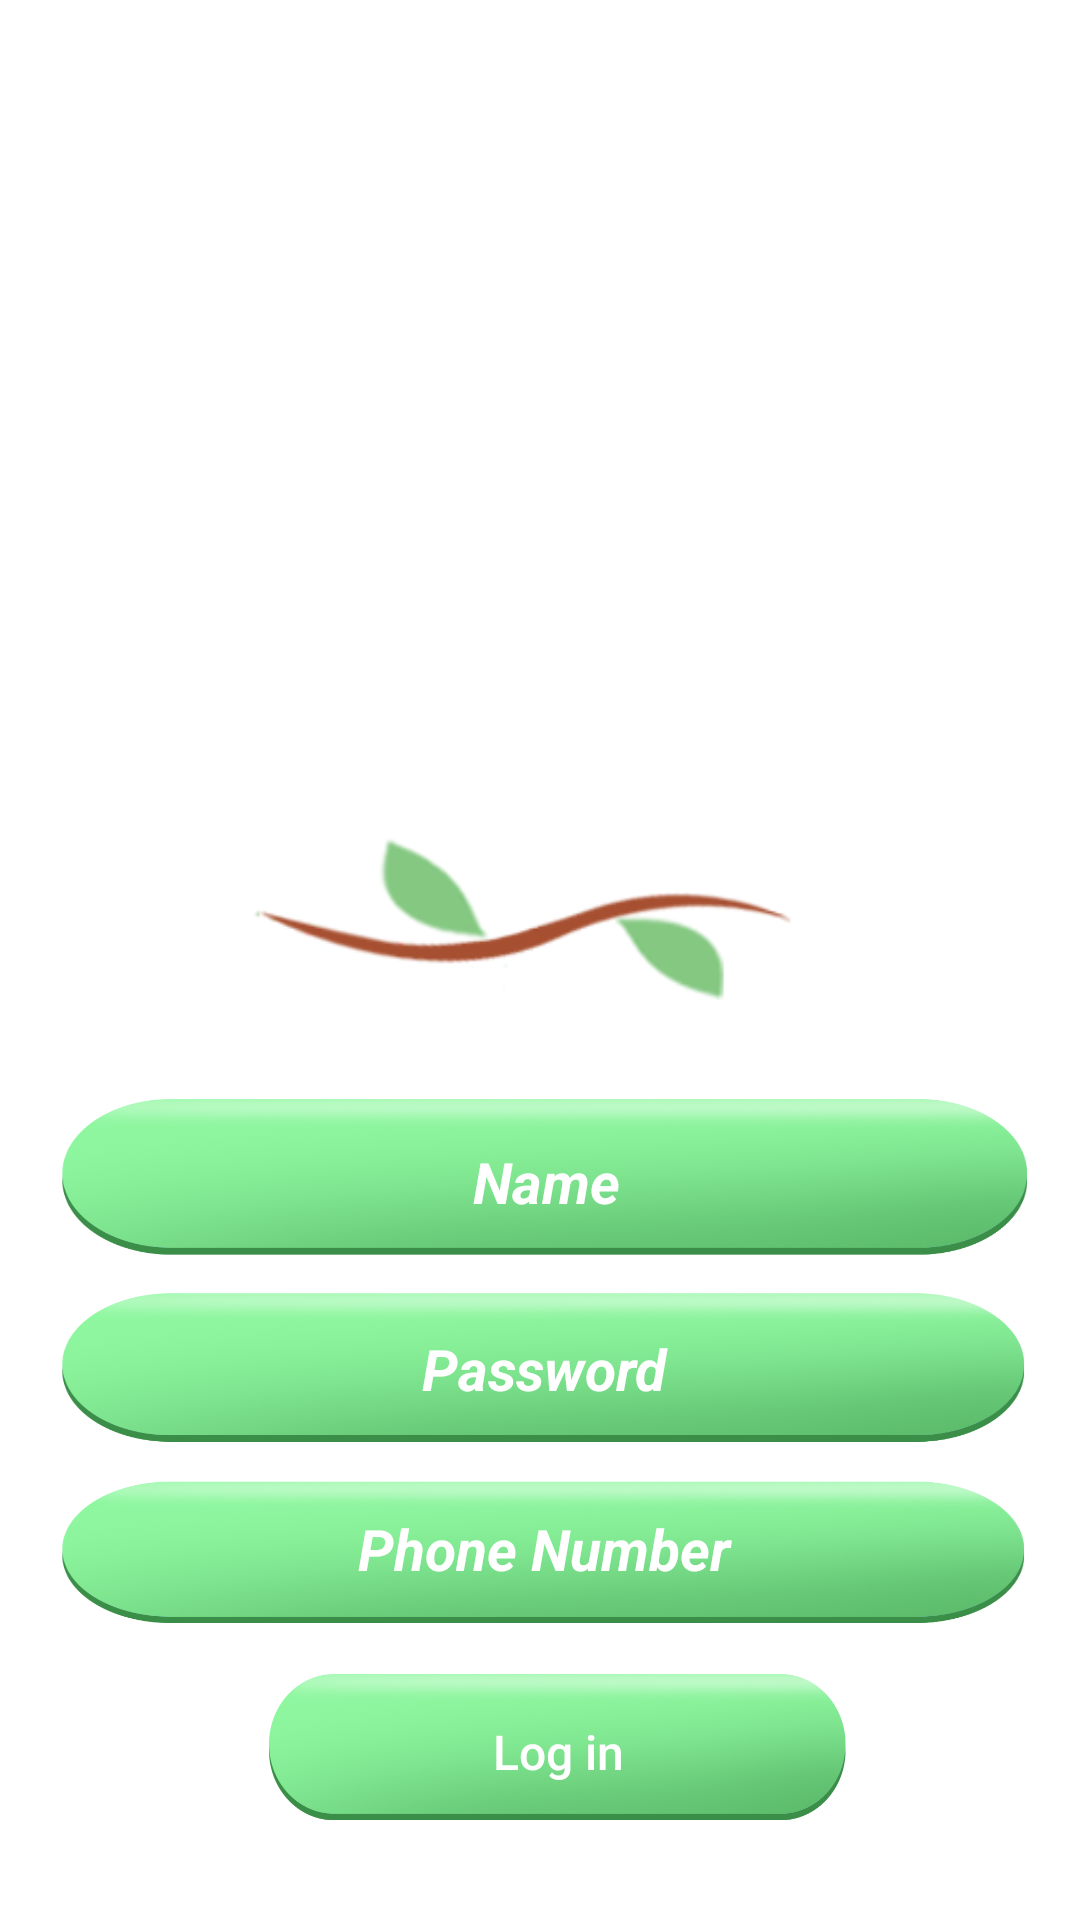

Reconstruct the res/layout file that produces this screen, plus the resources it refers to.
<!-- AndroidManifest.xml: application theme Theme.NurseryStore -->
<!-- res/layout/activity_register.xml -->
<?xml version="1.0" encoding="utf-8"?>
<RelativeLayout
    xmlns:android="http://schemas.android.com/apk/res/android"
    xmlns:app="http://schemas.android.com/apk/res-auto"
    xmlns:tools="http://schemas.android.com/tools"
    android:layout_width="match_parent"
    android:layout_height="match_parent"
   android:background="@color/white"
    tools:context=".register">

    <ImageView
        android:id="@+id/plant"
        android:layout_width="match_parent"
        android:layout_height="727dp"
        android:layout_marginTop="-30dp"
        android:src="@drawable/plant2" />


    <ImageView
        android:id="@+id/logo"
        android:layout_width="392dp"
        android:layout_height="wrap_content"
        android:layout_centerHorizontal="true"
        android:layout_marginTop="60dp"
        android:src="@drawable/nurserylogo"
        />

    <EditText
        android:id="@+id/name"
        android:layout_width="328dp"
        android:layout_height="66dp"
        android:layout_alignParentStart="true"
        android:layout_alignParentBottom="true"
        android:layout_marginStart="18dp"
        android:layout_marginLeft="15dp"
        android:layout_marginRight="15dp"
        android:layout_marginBottom="213dp"
        android:background="@drawable/button"
        android:hint="Name"
        android:inputType="text"
        android:padding="20dp"
        android:textAlignment="center"
        android:textColor="@color/white"
        android:textColorHint="@color/white"
        android:textSize="19dp"
        android:textStyle="bold|italic" />

    <EditText
        android:id="@+id/phno"
        android:layout_width="327dp"
        android:layout_height="60dp"
        android:layout_alignParentStart="true"
        android:layout_alignParentBottom="true"
        android:layout_marginStart="18dp"
        android:layout_marginLeft="15dp"
        android:layout_marginRight="15dp"
        android:layout_marginBottom="91dp"
        android:background="@drawable/button"
        android:hint="Phone Number"
        android:inputType="number"
        android:padding="20dp"
        android:textAlignment="center"
        android:textColor="@color/white"
        android:textColorHint="@color/white"
        android:textSize="19dp"
        android:textStyle="bold|italic" />

    <EditText
        android:id="@+id/passd"
        android:layout_width="327dp"
        android:layout_height="63dp"
        android:layout_alignParentStart="true"
        android:layout_alignParentBottom="true"
        android:layout_marginStart="18dp"
        android:layout_marginLeft="15dp"
        android:layout_marginRight="15dp"
        android:layout_marginBottom="151dp"
        android:background="@drawable/button"
        android:hint="Password"
        android:inputType="textPassword"
        android:padding="20dp"
        android:textAlignment="center"
        android:textColor="@color/white"
        android:textColorHint="@color/white"
        android:textSize="19dp"
        android:textStyle="bold|italic" />

    <Button
        android:id="@+id/createaccount"
        android:layout_width="196dp"
        android:layout_height="62dp"
        android:layout_alignParentStart="true"
        android:layout_alignParentBottom="true"
        android:layout_marginStart="88dp"
        android:layout_marginLeft="15dp"
        android:layout_marginRight="15dp"
        android:layout_marginBottom="25dp"
        android:background="@drawable/button"
        android:padding="20dp"
        android:text="Log in"
        android:textAllCaps="false"
        android:textColor="@color/white"
        android:textSize="16sp" />

</RelativeLayout>
<!-- resources referenced by this layout -->
<resources>
  <color name="white">#FFFFFFFF</color>
  <!-- drawable button: png bitmap (drawable, 248484 bytes) -->
  <!-- drawable plant2: png bitmap (drawable, 14380 bytes) -->
  <style name="Theme.NurseryStore" parent="Theme.AppCompat.NoActionBar">
          
          <item name="colorPrimary">@color/purple_500</item>
          <item name="colorPrimaryVariant">@color/purple_700</item>
          <item name="colorOnPrimary">@color/white</item>
          
          <item name="colorSecondary">@color/teal_200</item>
          <item name="colorSecondaryVariant">@color/teal_700</item>
          <item name="colorOnSecondary">@color/black</item>
          
          <item name="android:statusBarColor" tools:targetApi="l">?attr/colorPrimaryVariant</item>
          
      </style>
  <color name="purple_500">#FF6200EE</color>
  <color name="purple_700">#FF3700B3</color>
  <color name="teal_200">#FF03DAC5</color>
  <color name="teal_700">#FF018786</color>
  <color name="black">#FF000000</color>
</resources>
